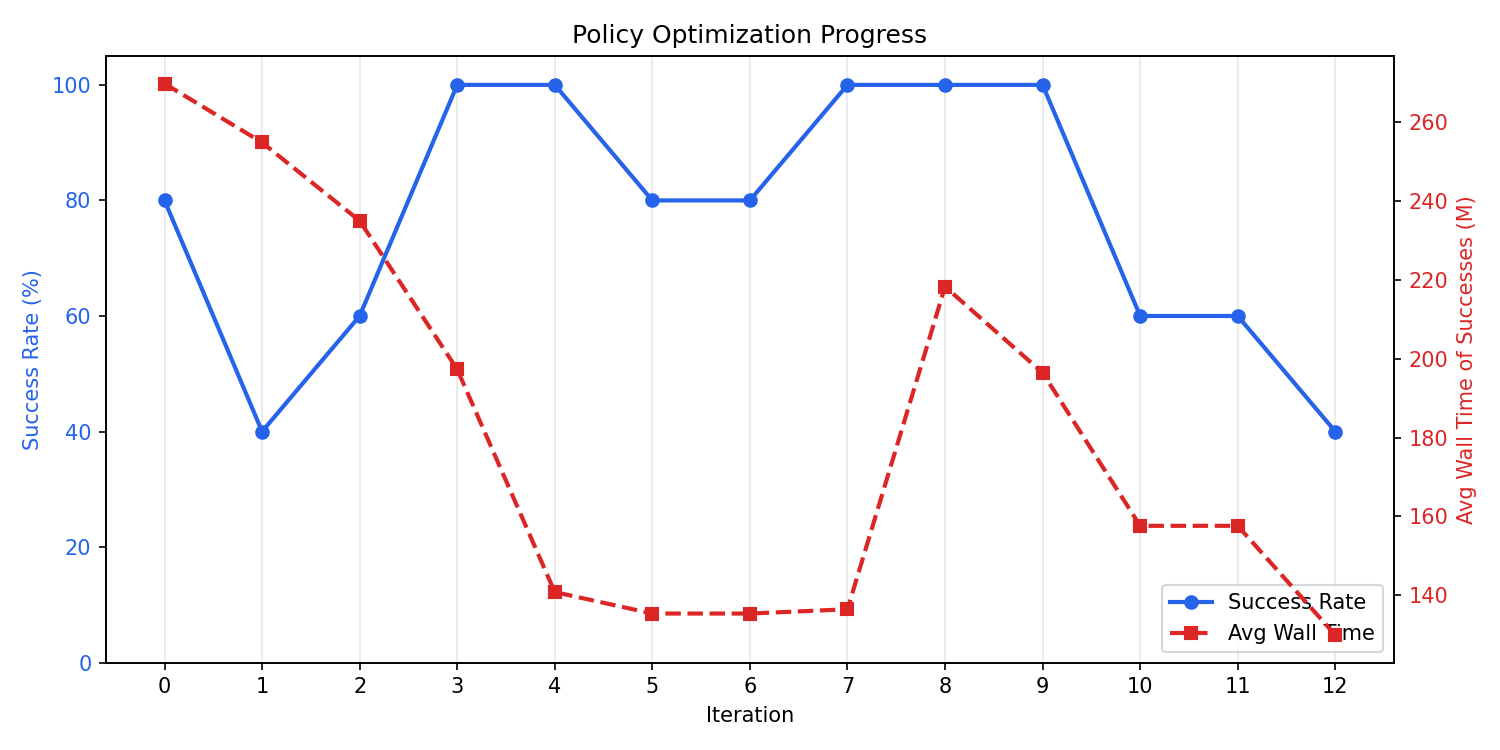

The data file committed next to this chart (first rows):
iteration, policy_version, workload, tp, dp, pp, micro_batch, wall_time, gpu_time, comm_time, error, total_wall_time, best_total_wall_time
0, 0, llama-8b-bs32, 4, 8, 1, 4, 215877426, 37391814, 196114000, , 269844744, 269844744
0, 0, llama-8b-bs64, 4, 8, 1, 8, 388571880, 73415966, 349212496, , 269844744, 269844744
0, 0, llama-8b-seq2048, 4, 8, 1, 4, 388571880, 73415966, 349212496, , 269844744, 269844744
0, 0, llama-8b-bs16-seq512, 4, 8, 1, 2, 86357792, 10373996, 81291088, , 269844744, 269844744
0, 0, llama-8b-bs128, 4, 8, 1, 16, , , , out of memory, 269844744, 269844744
1, 1, llama-8b-bs32, 8, 4, 1, 8, 423425730, 36875590, 403662304, , 254891761, 269844744
1, 1, llama-8b-bs64, 32, 1, 1, 64, , , , out of memory, 254891761, 269844744
1, 1, llama-8b-seq2048, 32, 1, 1, 32, , , , out of memory, 254891761, 269844744
1, 1, llama-8b-bs16-seq512, 4, 8, 1, 2, 86357792, 10373996, 81291088, , 254891761, 269844744
1, 1, llama-8b-bs128, 32, 1, 1, 128, , , , out of memory, 254891761, 269844744
2, 2, llama-8b-bs32, 8, 4, 1, 8, 423425730, 36875590, 403662304, , 235014497, 269844744
2, 2, llama-8b-bs64, 4, 1, 8, 64, , , , out of memory, 235014497, 269844744
2, 2, llama-8b-seq2048, 4, 1, 8, 32, , , , out of memory, 235014497, 269844744
2, 2, llama-8b-bs16-seq512, 8, 4, 1, 4, 140808880, 9857772, 135742176, , 235014497, 269844744
2, 2, llama-8b-bs128, 4, 1, 8, 128, 140808880, 9857772, 135742176, , 235014497, 269844744
3, 3, llama-8b-bs32, 8, 4, 1, 8, 423425730, 36875590, 403662304, , 197332250, 197332250
3, 3, llama-8b-bs64, 2, 1, 16, 64, 140808880, 9857772, 135742176, , 197332250, 197332250
3, 3, llama-8b-seq2048, 2, 1, 16, 32, 140808880, 9857772, 135742176, , 197332250, 197332250
3, 3, llama-8b-bs16-seq512, 8, 4, 1, 4, 140808880, 9857772, 135742176, , 197332250, 197332250
3, 3, llama-8b-bs128, 2, 1, 16, 128, 140808880, 9857772, 135742176, , 197332250, 197332250
4, 4, llama-8b-bs32, 4, 4, 2, 8, 140808880, 9857772, 135742176, , 140808880, 140808880
4, 4, llama-8b-bs64, 2, 1, 16, 64, 140808880, 9857772, 135742176, , 140808880, 140808880
4, 4, llama-8b-seq2048, 2, 1, 16, 32, 140808880, 9857772, 135742176, , 140808880, 140808880
4, 4, llama-8b-bs16-seq512, 4, 2, 4, 8, 140808880, 9857772, 135742176, , 140808880, 140808880
4, 4, llama-8b-bs128, 2, 1, 16, 128, 140808880, 9857772, 135742176, , 140808880, 140808880
5, 5, llama-8b-bs32, 32, 1, 1, 32, 204331580, 39461958, 173311672, , 135360399, 140808880
5, 5, llama-8b-bs64, 32, 1, 1, 64, , , , out of memory, 135360399, 140808880
5, 5, llama-8b-seq2048, 2, 1, 16, 32, 140808880, 9857772, 135742176, , 135360399, 140808880
5, 5, llama-8b-bs16-seq512, 32, 1, 1, 16, 55492256, 10214060, 47852728, , 135360399, 140808880
5, 5, llama-8b-bs128, 2, 1, 16, 128, 140808880, 9857772, 135742176, , 135360399, 140808880
6, 6, llama-8b-bs32, 32, 1, 1, 32, 204331580, 39461958, 173311672, , 135360399, 140808880
6, 6, llama-8b-bs64, 32, 1, 1, 64, , , , out of memory, 135360399, 140808880
6, 6, llama-8b-seq2048, 2, 1, 16, 32, 140808880, 9857772, 135742176, , 135360399, 140808880
6, 6, llama-8b-bs16-seq512, 32, 1, 1, 16, 55492256, 10214060, 47852728, , 135360399, 140808880
6, 6, llama-8b-bs128, 2, 1, 16, 128, 140808880, 9857772, 135742176, , 135360399, 140808880
7, 7, llama-8b-bs32, 32, 1, 1, 32, 204331580, 39461958, 173311672, , 136450095, 136450095
7, 7, llama-8b-bs64, 2, 1, 16, 64, 140808880, 9857772, 135742176, , 136450095, 136450095
7, 7, llama-8b-seq2048, 2, 1, 16, 32, 140808880, 9857772, 135742176, , 136450095, 136450095
7, 7, llama-8b-bs16-seq512, 32, 1, 1, 16, 55492256, 10214060, 47852728, , 136450095, 136450095
7, 7, llama-8b-bs128, 2, 1, 16, 128, 140808880, 9857772, 135742176, , 136450095, 136450095
8, 8, llama-8b-bs32, 16, 2, 1, 16, 245699218, 36617478, 222850000, , 218310318, 136450095
8, 8, llama-8b-bs64, 2, 1, 16, 64, 140808880, 9857772, 135742176, , 218310318, 136450095
8, 8, llama-8b-seq2048, 2, 1, 16, 32, 140808880, 9857772, 135742176, , 218310318, 136450095
8, 8, llama-8b-bs16-seq512, 4, 4, 2, 4, 423425730, 36875590, 403662304, , 218310318, 136450095
8, 8, llama-8b-bs128, 2, 1, 16, 128, 140808880, 9857772, 135742176, , 218310318, 136450095
9, 9, llama-8b-bs32, 4, 4, 2, 8, 140808880, 9857772, 135742176, , 196471160, 136450095
9, 9, llama-8b-bs64, 16, 2, 1, 32, 473571368, 72641630, 425840080, , 196471160, 136450095
9, 9, llama-8b-seq2048, 2, 1, 16, 32, 140808880, 9857772, 135742176, , 196471160, 136450095
9, 9, llama-8b-bs16-seq512, 4, 8, 1, 2, 86357792, 10373996, 81291088, , 196471160, 136450095
9, 9, llama-8b-bs128, 2, 1, 16, 128, 140808880, 9857772, 135742176, , 196471160, 136450095
10, 10, llama-8b-bs32, 4, 4, 2, 8, 140808880, 9857772, 135742176, , 157621963, 136450095
10, 10, llama-8b-bs64, 4, 2, 4, 32, 245699218, 36617478, 222850000, , 157621963, 136450095
10, 10, llama-8b-seq2048, 32, 1, 1, 32, , , , out of memory, 157621963, 136450095
10, 10, llama-8b-bs16-seq512, 4, 8, 1, 2, 86357792, 10373996, 81291088, , 157621963, 136450095
10, 10, llama-8b-bs128, 32, 1, 1, 128, , , , out of memory, 157621963, 136450095
11, 11, llama-8b-bs32, 4, 4, 2, 8, 140808880, 9857772, 135742176, , 157621963, 136450095
11, 11, llama-8b-bs64, 4, 2, 4, 32, 245699218, 36617478, 222850000, , 157621963, 136450095
11, 11, llama-8b-seq2048, 32, 1, 1, 32, , , , out of memory, 157621963, 136450095
11, 11, llama-8b-bs16-seq512, 4, 8, 1, 2, 86357792, 10373996, 81291088, , 157621963, 136450095
11, 11, llama-8b-bs128, 32, 1, 1, 128, , , , out of memory, 157621963, 136450095
... 5 more rows
